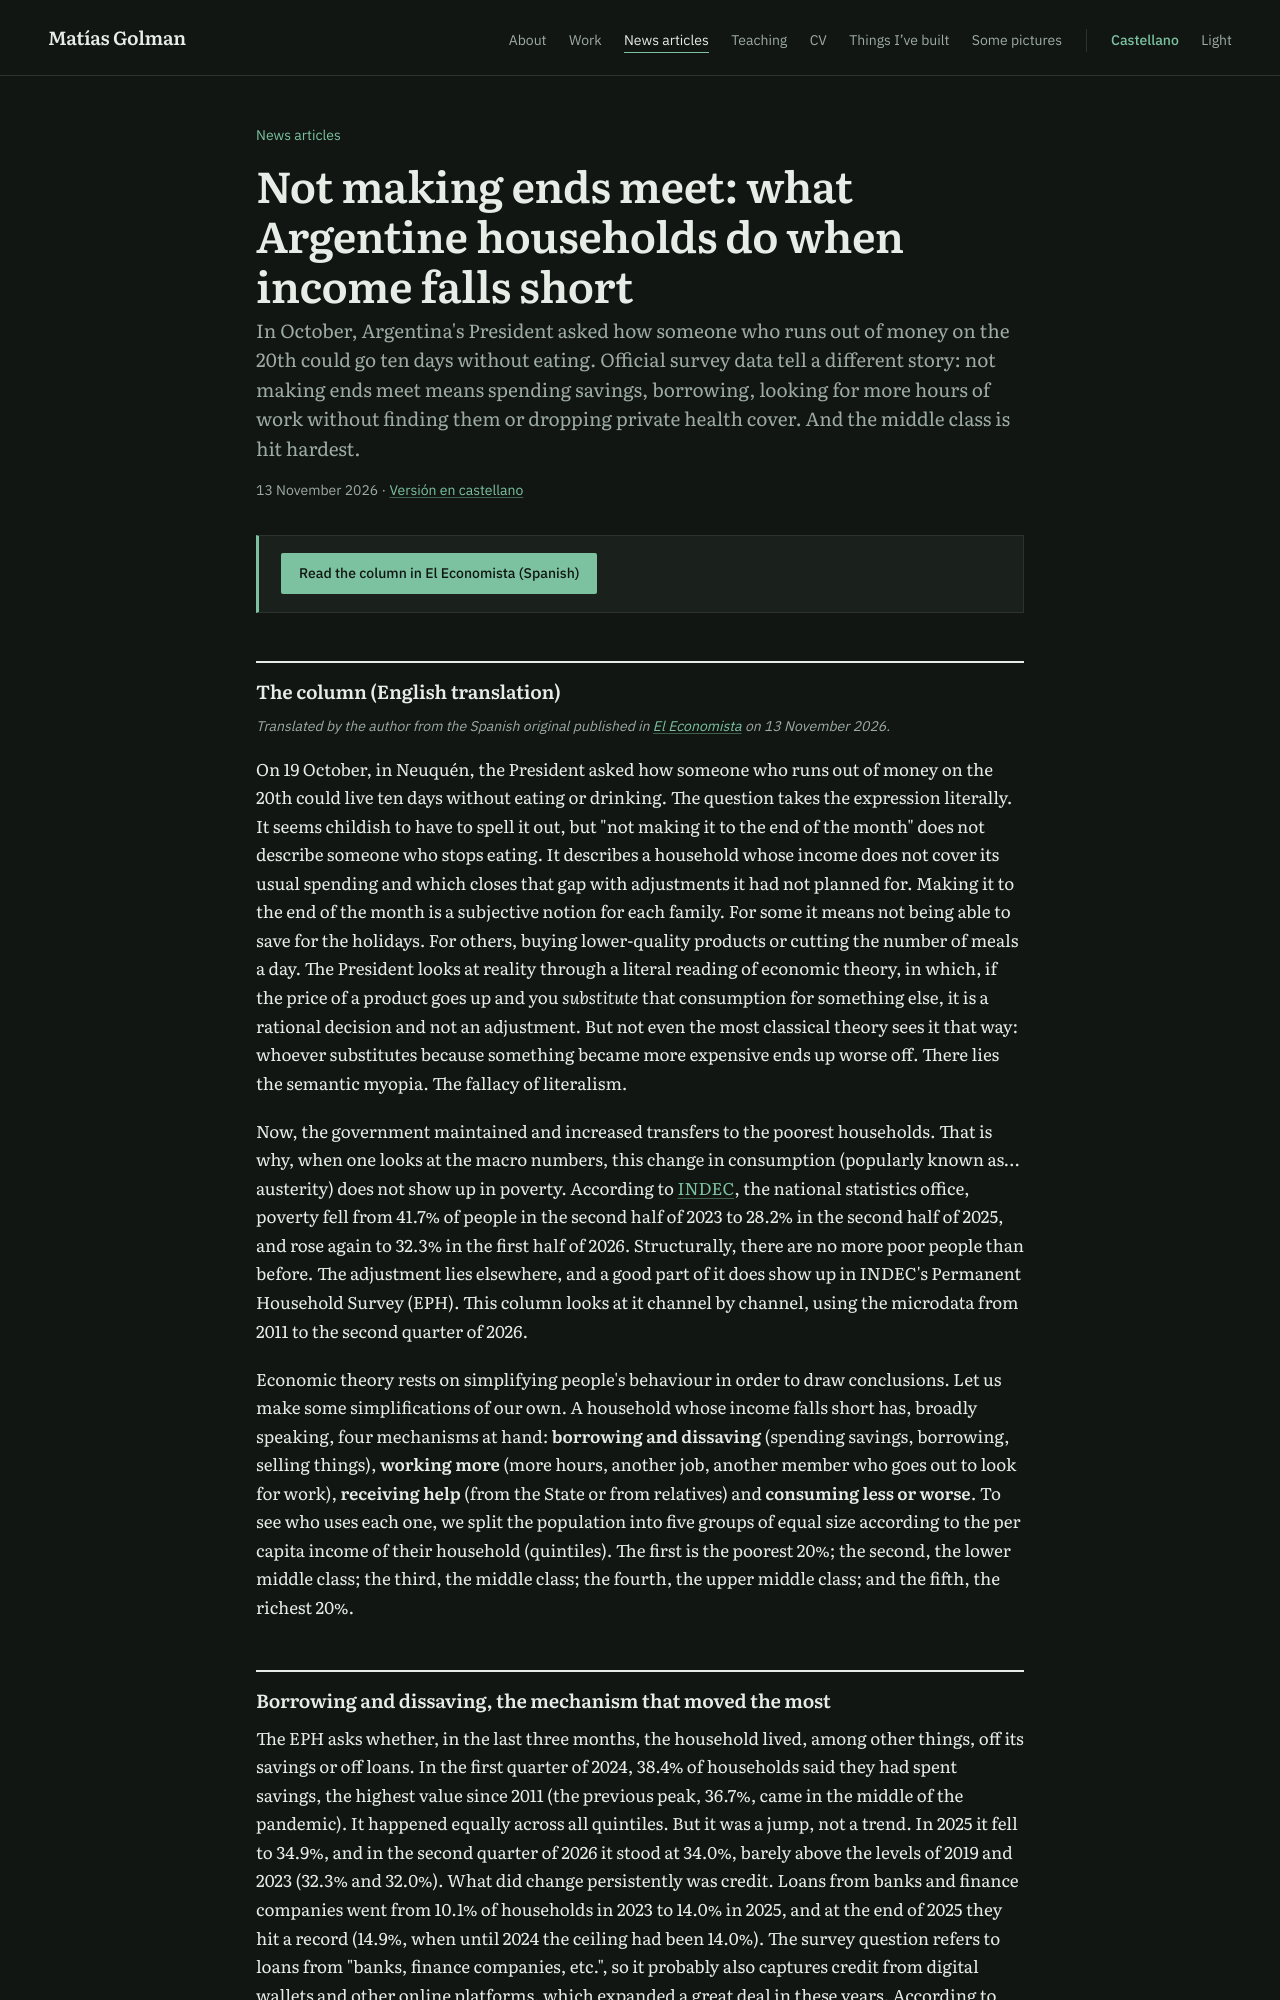

repository: matiasgolman/matiasgolman.github.io · page: articles/making-ends-meet/index.html · generator: jekyll

---
layout: nota
title: "Not making ends meet: what Argentine households do when income falls short"
standfirst: >-
  In October, Argentina's President asked how someone who runs out of money on the 20th could go ten days without
  eating. Official survey data tell a different story: not making ends meet means spending savings, borrowing, looking for more
  hours of work without finding them or dropping private health cover. And the middle class is hit hardest.
date: 2026-11-13 12:00:00 +0100
lang: "en"
permalink: /articles/making-ends-meet/
alt_url: "/es/notas/no-llegar-a-fin-de-mes/"
full_text: true
outlet:
  name: "El Economista"
  url: "https://eleconomista.com.ar/economia/no-llegar-fin-mes-lo-hacen-hogares-cuando-ingreso-alcanza-n99662"
  date: 2026-11-13
report_url: "/articles/making-ends-meet/report/"
report: "notas/fin-de-mes_reporte_en.html"
report_title: "Not making it to the end of the month: how Argentine households close the gap between income and spending. Permanent Household Survey 2011–2026, ENGHo 2017/18 and CPI by division."
pdf: "/assets/pdf/notas/golman-making-ends-meet-report.pdf"
description: >-
  Column published in El Economista (English translation) and technical report by Matías Golman on how Argentine households cope when income falls short: borrowing,
  multiple jobholding, transfers, health coverage and quintile-specific prices, using the EPH 2011–2026.
---

On 19 October, in Neuquén, the President asked how someone who runs out of money on the 20th could live ten days without eating or drinking. The question takes the expression literally. It seems childish to have to spell it out, but "not making it to the end of the month" does not describe someone who stops eating. It describes a household whose income does not cover its usual spending and which closes that gap with adjustments it had not planned for. Making it to the end of the month is a subjective notion for each family. For some it means not being able to save for the holidays. For others, buying lower-quality products or cutting the number of meals a day. The President looks at reality through a literal reading of economic theory, in which, if the price of a product goes up and you *substitute* that consumption for something else, it is a rational decision and not an adjustment. But not even the most classical theory sees it that way: whoever substitutes because something became more expensive ends up worse off. There lies the semantic myopia. The fallacy of literalism.

Now, the government maintained and increased transfers to the poorest households. That is why, when one looks at the macro numbers, this change in consumption (popularly known as… austerity) does not show up in poverty. According to [INDEC](https://www.indec.gob.ar/indec/web/Nivel4-Tema-4-46-152), the national statistics office, poverty fell from 41.7% of people in the second half of 2023 to 28.2% in the second half of 2025, and rose again to 32.3% in the first half of 2026. Structurally, there are no more poor people than before. The adjustment lies elsewhere, and a good part of it does show up in INDEC's Permanent Household Survey (EPH). This column looks at it channel by channel, using the microdata from 2011 to the second quarter of 2026.

Economic theory rests on simplifying people's behaviour in order to draw conclusions. Let us make some simplifications of our own. A household whose income falls short has, broadly speaking, four mechanisms at hand: **borrowing and dissaving** (spending savings, borrowing, selling things), **working more** (more hours, another job, another member who goes out to look for work), **receiving help** (from the State or from relatives) and **consuming less or worse**. To see who uses each one, we split the population into five groups of equal size according to the per capita income of their household (quintiles). The first is the poorest 20%; the second, the lower middle class; the third, the middle class; the fourth, the upper middle class; and the fifth, the richest 20%.
